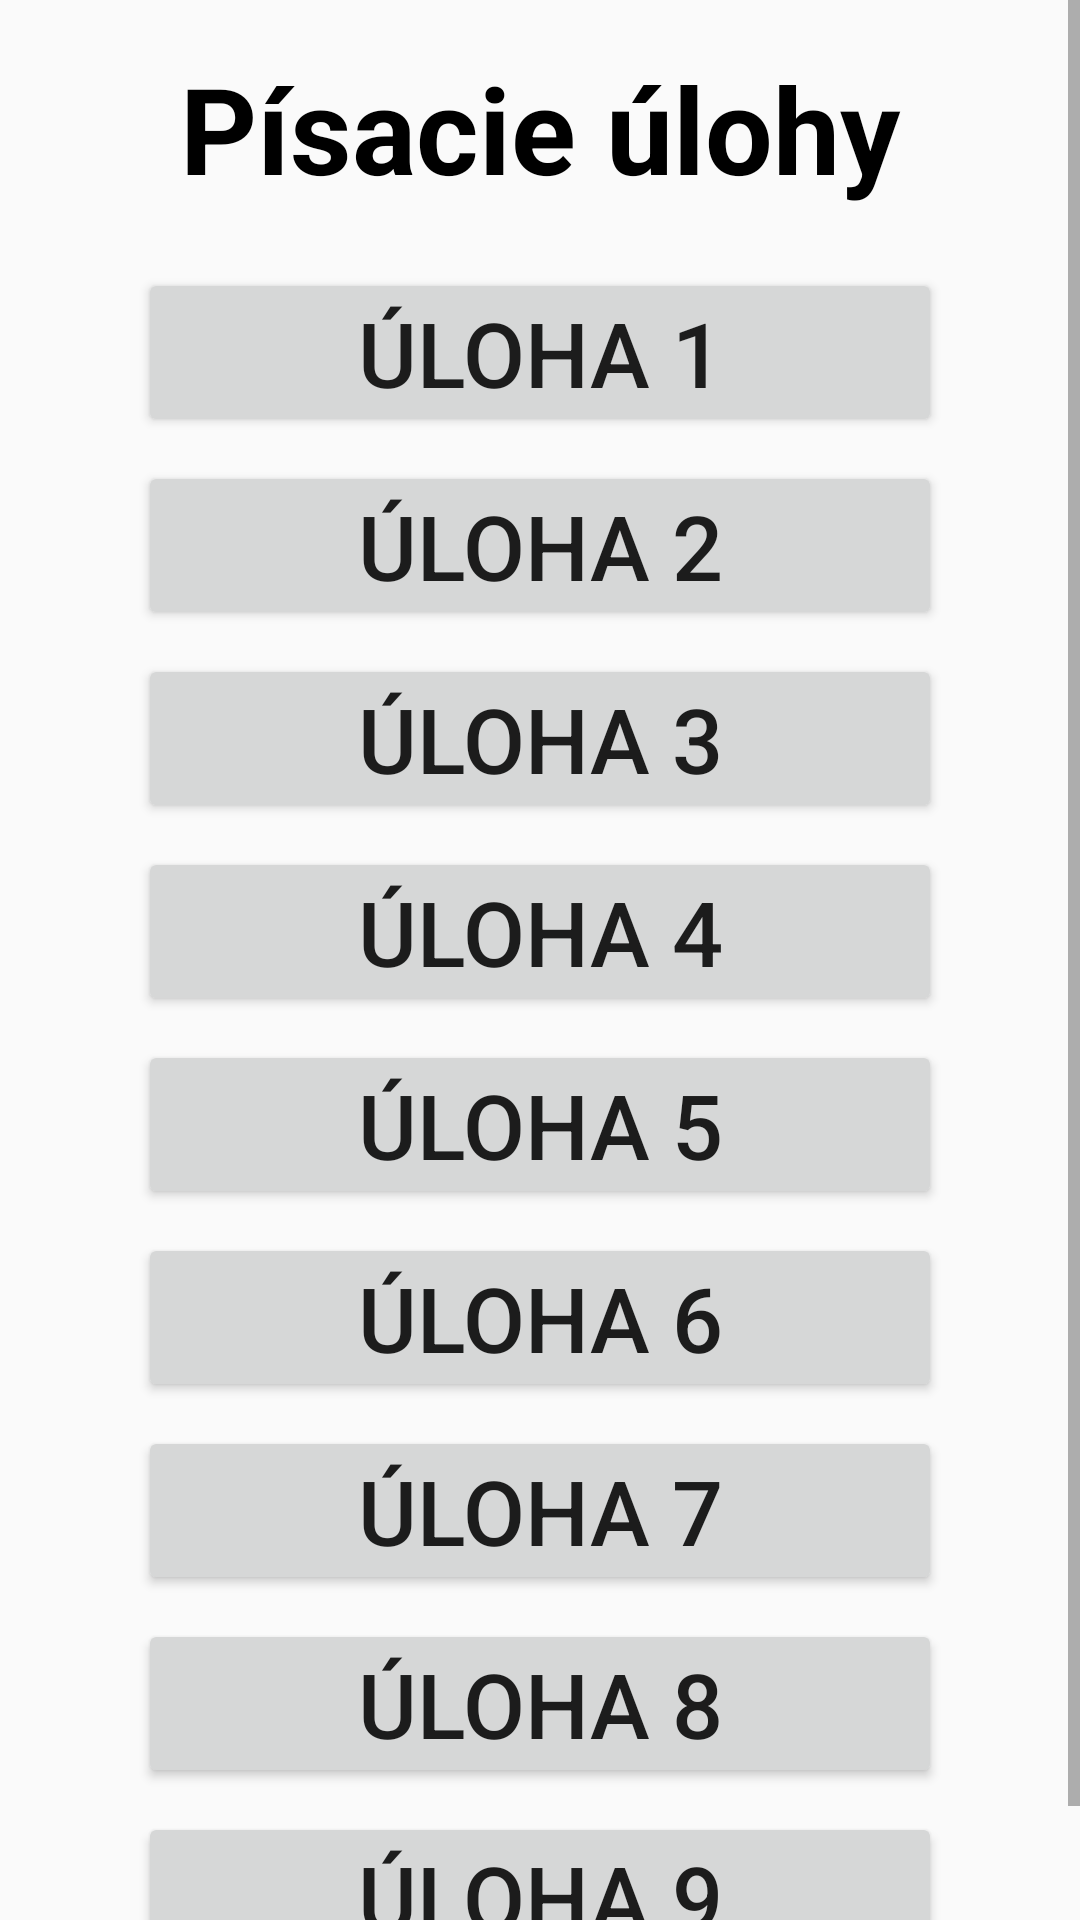

Layout XML and referenced resources for this Android screen:
<!-- AndroidManifest.xml: application theme Theme.DiagnosticApp -->
<!-- res/layout/activity_writing_tasks_list.xml -->
<?xml version="1.0" encoding="utf-8"?>
<ScrollView
    xmlns:android="http://schemas.android.com/apk/res/android"
    android:layout_width="match_parent"
    android:layout_height="match_parent">

    <LinearLayout
        android:layout_width="match_parent"
        android:layout_height="wrap_content"
        android:orientation="vertical"
        android:padding="16dp"
        android:gravity="center_horizontal">

        
        <LinearLayout
            android:layout_width="match_parent"
            android:layout_height="wrap_content"
            android:orientation="horizontal"
            android:gravity="center_vertical"
            android:paddingBottom="16dp">

            <TextView
                android:id="@+id/tvTitle"
                android:layout_width="wrap_content"
                android:layout_height="wrap_content"
                android:text="Písacie úlohy"
                android:textSize="40sp"
                android:textStyle="bold"
                android:textColor="@color/black"
                android:gravity="center"
                android:layout_weight="1" />
        </LinearLayout>

        
        <GridLayout
            android:id="@+id/gridLayoutButtons"
            android:layout_width="match_parent"
            android:layout_height="wrap_content"
            android:columnCount="1"
            android:rowCount="6"
            android:alignmentMode="alignMargins"
            android:columnOrderPreserved="false"
            android:useDefaultMargins="true">

            
            <Button
                style="@style/TaskButtonStyle"
                android:id="@+id/btnTask1"
                android:text="Úloha 1" />

            <Button
                style="@style/TaskButtonStyle"
                android:id="@+id/btnTask2"
                android:text="Úloha 2" />

            <Button
                style="@style/TaskButtonStyle"
                android:id="@+id/btnTask3"
                android:text="Úloha 3" />

            <Button
                style="@style/TaskButtonStyle"
                android:id="@+id/btnTask4"
                android:text="Úloha 4" />

            <Button
                style="@style/TaskButtonStyle"
                android:id="@+id/btnTask5"
                android:text="Úloha 5" />

            <Button
                style="@style/TaskButtonStyle"
                android:id="@+id/btnTask6"
                android:text="Úloha 6" />

            <Button
                style="@style/TaskButtonStyle"
                android:id="@+id/btnTask7"
                android:text="Úloha 7" />

            <Button
                style="@style/TaskButtonStyle"
                android:id="@+id/btnTask8"
                android:text="Úloha 8" />

            <Button
                style="@style/TaskButtonStyle"
                android:id="@+id/btnTask9"
                android:text="Úloha 9" />











        </GridLayout>
    </LinearLayout>
</ScrollView>
<!-- resources referenced by this layout -->
<resources>
  <color name="black">#FF000000</color>
  <style name="TaskButtonStyle">
          <item name="android:layout_columnWeight">1</item>
          <item name="android:textSize">30sp</item>
          <item name="android:padding">8dp</item> 
          <item name="android:layout_marginLeft">30dp</item> 
          <item name="android:layout_marginRight">30dp</item> 
      </style>
  <style name="Theme.DiagnosticApp" parent="Theme.AppCompat.Light.NoActionBar">
          <item name="colorPrimary">@color/green</item>
          
  
  
      </style>
  <color name="green">#4CAF50</color>
</resources>
